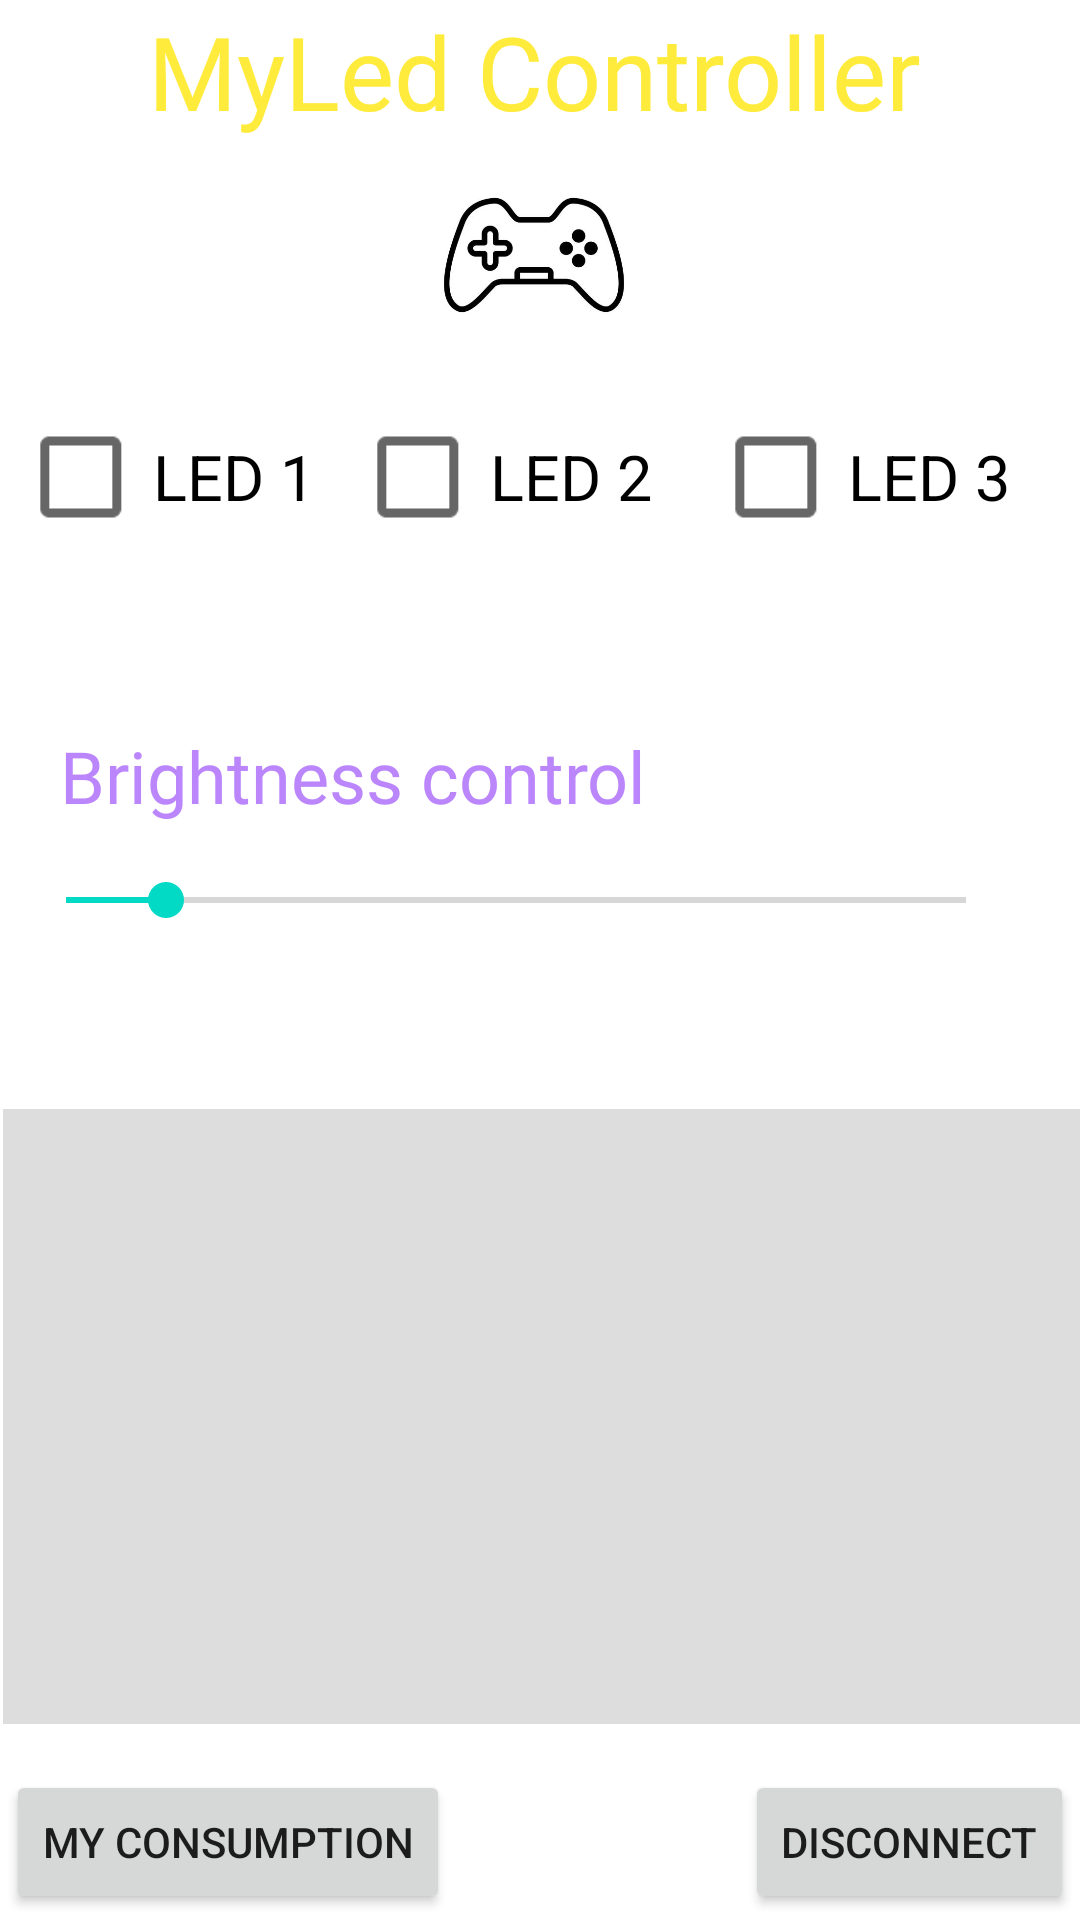

The Android layout XML behind this screen, and the referenced resources:
<!-- AndroidManifest.xml: application theme Theme.Bluetooth_tuto -->
<!-- res/layout/activity_main.xml -->
<?xml version="1.0" encoding="utf-8"?>
<androidx.constraintlayout.widget.ConstraintLayout
    xmlns:android="http://schemas.android.com/apk/res/android"
    xmlns:app="http://schemas.android.com/apk/res-auto"
    xmlns:tools="http://schemas.android.com/tools"
    android:layout_width="match_parent"
    android:layout_height="match_parent"
    android:background="@drawable/sky"
    tools:context=".MainActivity">

    <TextView
        android:id="@+id/lumn"
        android:layout_width="wrap_content"
        android:layout_height="wrap_content"
        android:layout_alignBottom="@+id/seekBar"
        android:layout_marginTop="360dp"
        android:layout_marginEnd="17dp"
        app:layout_constraintEnd_toStartOf="@+id/seekBar"
        app:layout_constraintTop_toTopOf="parent" />

    <TextView
        android:id="@+id/textView2"
        android:layout_width="wrap_content"
        android:layout_height="wrap_content"
        android:layout_marginStart="31dp"
        android:layout_marginTop="1dp"
        android:layout_marginEnd="20dp"
        android:fontFamily="@font/aclonica"
        android:text="@string/app_name"
        android:textColor="#FFEB3B"
        android:textSize="34sp"
        app:layout_constraintBottom_toBottomOf="parent"
        app:layout_constraintEnd_toEndOf="parent"
        app:layout_constraintHorizontal_bias="0.362"
        app:layout_constraintStart_toStartOf="parent"
        app:layout_constraintTop_toTopOf="parent"
        app:layout_constraintVertical_bias="0.0" />

    <TextView
        android:id="@+id/textView3"
        android:layout_width="wrap_content"
        android:layout_height="wrap_content"
        android:layout_marginStart="20dp"
        android:fontFamily="@font/aclonica"
        android:text="Brightness control"
        android:textColor="@color/purple_200"

        android:textSize="24sp"
        app:layout_constraintBottom_toTopOf="@+id/seekBar"
        app:layout_constraintStart_toStartOf="parent" />

    <CheckBox
        android:id="@+id/CKB_LED2"
        android:layout_width="wrap_content"
        android:layout_height="wrap_content"
        android:layout_below="@+id/LV_DEVLIST"
        android:layout_alignStart="@+id/LV_DEVLIST"
        android:layout_marginStart="50dp"
        android:layout_marginTop="135dp"
        android:layout_marginEnd="57dp"
        android:onClick="ledcommand2"
        android:scaleX="1.5"
        android:scaleY="1.5"
        android:text="LED 2"
        app:layout_constraintEnd_toStartOf="@+id/CKB_LED3"
        app:layout_constraintStart_toEndOf="@+id/CKB_LED"
        app:layout_constraintTop_toTopOf="parent" />

    <CheckBox
        android:id="@+id/CKB_LED3"
        android:layout_width="wrap_content"
        android:layout_height="wrap_content"
        android:layout_below="@+id/LV_DEVLIST"
        android:layout_alignStart="@+id/LV_DEVLIST"
        android:layout_marginTop="135dp"
        android:layout_marginEnd="40dp"
        android:onClick="ledcommand3"
        android:scaleX="1.5"
        android:scaleY="1.5"
        android:text="LED 3"
        app:layout_constraintEnd_toEndOf="parent"
        app:layout_constraintTop_toTopOf="parent" />

    <TextView
        android:id="@+id/TV_STATUS"
        android:layout_width="401dp"
        android:layout_height="wrap_content"

        android:layout_marginStart="50dp"
        android:layout_marginEnd="2dp"
        android:textSize="20sp"
        android:textStyle="bold"
        app:layout_constraintBottom_toTopOf="@+id/LV_DEVLIST"
        app:layout_constraintEnd_toEndOf="parent"
        app:layout_constraintStart_toStartOf="parent"
        app:layout_constraintTop_toTopOf="parent"
        app:layout_constraintVertical_bias="0.95" />

    <ListView
        android:id="@+id/LV_DEVLIST"
        android:layout_width="wrap_content"
        android:layout_height="205dp"
        android:layout_below="@+id/TV_STATUS"
        android:layout_alignStart="@+id/TV_STATUS"
        android:layout_alignParentEnd="true"
        android:layout_marginStart="1dp"
        android:layout_marginEnd="1dp"
        android:background="#2F474747"
        android:divider="#6A6A6A"
        android:dividerHeight="5dp"
        app:layout_constraintBottom_toBottomOf="parent"
        app:layout_constraintEnd_toEndOf="parent"
        app:layout_constraintHorizontal_bias="0.0"
        app:layout_constraintStart_toStartOf="parent"
        app:layout_constraintTop_toTopOf="parent"
        app:layout_constraintVertical_bias="0.85" />

    <Button
        android:id="@+id/BT_DISCONNECT"
        android:layout_width="wrap_content"
        android:layout_height="wrap_content"
        android:layout_below="@+id/CKB_LED"
        android:layout_alignStart="@+id/CKB_LED"
        android:layout_marginEnd="2dp"
        android:layout_marginBottom="2dp"
        android:onClick="deconnecter"
        android:text="Disconnect"
        app:layout_constraintBottom_toBottomOf="parent"
        app:layout_constraintEnd_toEndOf="parent" />

    <Button
        android:id="@+id/BT_DISCONNECT2"
        android:layout_width="wrap_content"
        android:layout_height="wrap_content"
        android:layout_below="@+id/CKB_LED"
        android:layout_alignStart="@+id/CKB_LED"
        android:layout_marginStart="2dp"
        android:layout_marginBottom="2dp"
        android:onClick="consum"
        android:text="My Consumption"
        app:layout_constraintBottom_toBottomOf="parent"
        app:layout_constraintStart_toStartOf="parent" />

    <CheckBox
        android:id="@+id/CKB_LED"
        android:layout_width="wrap_content"
        android:layout_height="wrap_content"
        android:layout_below="@+id/LV_DEVLIST"
        android:layout_alignStart="@+id/LV_DEVLIST"
        android:layout_marginStart="20dp"
        android:layout_marginTop="135dp"
        android:onClick="ledcommand"
        android:scaleX="1.5"
        android:scaleY="1.5"
        android:text="LED 1"
        app:layout_constraintStart_toStartOf="parent"
        app:layout_constraintTop_toTopOf="parent" />

    <SeekBar
        android:id="@+id/seekBar"
        android:layout_width="332dp"
        android:layout_height="51dp"
        android:layout_below="@+id/LV_DEVLIST"
        android:layout_alignStart="@+id/CKB_LED"
        android:layout_marginStart="1dp"
        android:layout_marginEnd="1dp"
        android:max="9"
        android:progress="1"
        app:layout_constraintBottom_toTopOf="@+id/TV_STATUS"
        app:layout_constraintEnd_toEndOf="parent"
        app:layout_constraintHorizontal_bias="0.194"
        app:layout_constraintStart_toStartOf="parent"
        app:layout_constraintTop_toTopOf="parent"
        app:layout_constraintVertical_bias="1.0" />

    <ImageView
        android:id="@+id/imageView"
        android:layout_width="80dp"
        android:layout_height="80dp"
        android:layout_marginEnd="142dp"
        android:layout_marginBottom="10dp"
        app:layout_constraintBottom_toTopOf="@+id/CKB_LED2"
        app:layout_constraintEnd_toEndOf="parent"
        app:srcCompat="@drawable/ip" />



</androidx.constraintlayout.widget.ConstraintLayout>
<!-- resources referenced by this layout -->
<resources>
  <!-- drawable ip: jpg bitmap (drawable-v24, 11350 bytes) -->
  <string name="app_name">MyLed Controller</string>
  <style name="Theme.Bluetooth_tuto" parent="Theme.MaterialComponents.DayNight.NoActionBar">
          
          <item name="colorPrimary">@color/purple_500</item>
          <item name="colorPrimaryVariant">@color/purple_700</item>
          <item name="colorOnPrimary">@color/white</item>
          
          <item name="colorSecondary">@color/teal_200</item>
          <item name="colorSecondaryVariant">@color/teal_700</item>
          <item name="colorOnSecondary">@color/black</item>
          
          <item name="android:statusBarColor" tools:targetApi="l">?attr/colorPrimaryVariant</item>
          
      </style>
  <!-- not gathered from this repository: default colours our renderer supplied (Android Studio template values) -->
  <color name="purple_200">#FFBB86FC</color>
  <color name="purple_500">#FF6200EE</color>
  <color name="purple_700">#FF3700B3</color>
  <color name="teal_200">#FF03DAC5</color>
  <color name="teal_700">#FF018786</color>
  <color name="black">#FF000000</color>
  <color name="white">#FFFFFFFF</color>
</resources>
